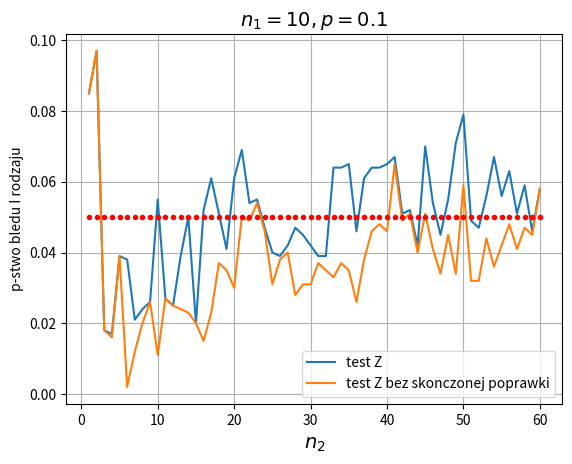

Write the Python code that produced this figure.
# -*- coding: utf-8 -*-
"""
Created on Thu Dec 29 16:22:20 2016

[redacted]
"""

import numpy as np
from math import sqrt, floor
from scipy.stats import norm, hypergeom as hg
import matplotlib.pyplot as plt

def countZ(p1, p2, variance):
    if (variance == 0): # czy mogę tak to robić?
        Z = 0
    elif(variance < 0):
        print("wariancja<0!!")  
    else:
        Z = (p1 - p2) / sqrt(variance)
    return Z
    
counter = 1000 # proby monte carlo
alpha = 0.05

N1 = 100 # cała populacja
M1 = 10 # ilość z daną cechą
n1 = 10 # probka
p1 = M1/N1
population1 = np.append(np.ones(M1), np.zeros(N1-M1))
np.random.shuffle(population1)
    
N2 = 100 # cała populacja
M2 = 10  # ilość z daną cechą
n2 = 60 # probka
p2 = M2/N2
population2 = np.append(np.ones(M2), np.zeros(N2-M2))
np.random.shuffle(population2)

vectorExactSizeZ = np.array([])    
vectorExactSizeZb = np.array([])
    
for n in range(1, n2+1):
    
   # n1=n

    vectorZ = np.array([])
    vectorZb = np.array([])
    exactSizeZ = 0
    exactSizeZb = 0
        
    for i in range(counter):
    
        sample1 = np.random.choice(population1, n1)  
        k1 = np.sum(sample1)    
            
        sample2 = np.random.choice(population2, n)   
        k2 = np.sum(sample2)    

        estp1 = k1/n1
        estp2 = k2/n  
        estp = (n1*estp1 + n*estp2)/(n1 + n)
        
        # test Z ze skończoną poprawką                 
        variance = ((N1 - n1)/(n1*(N1 - 1)) + (N2 - n)/(n*(N2 - 1))) * ((k1 + k2)/(n1 + n)) * (1 - (k1 + k2)/(n1 + n))  
        
        if (variance != 0):
            Z = countZ(estp1, estp2, variance)    
            pvalueZ = 2 * (1 - norm.cdf(abs(Z)))
            if (pvalueZ < alpha):
                exactSizeZ += 1 
        elif (k1/n1 != k2/n):
                exactSizeZ += 1
            
        
        # test Z bez skończonej poprawki
        varianceb = estp*(1 - estp)*(1/n1 + 1/n)  
        
        if (varianceb != 0):
            Zb = countZ(estp1, estp2, varianceb)    
            pvalueZb = 2 * (1 - norm.cdf(abs(Zb)))
            if (pvalueZb < alpha):
                exactSizeZb += 1 
        else:
            if (k1/n1 != k2/n):
                exactSizeZb += 1
                
              
    
    vectorExactSizeZ = np.append(vectorExactSizeZ, exactSizeZ/counter)

    vectorExactSizeZb = np.append(vectorExactSizeZb, exactSizeZb/counter)


vectorX = np.arange(1, n2+1)
vectorAplha = np.tile(alpha, np.size(vectorX))

fig = plt.figure()
plt.plot(vectorX, vectorExactSizeZ)
plt.plot(vectorX, vectorExactSizeZb)
plt.plot(vectorX, vectorAplha, '.r')
#plt.axis([0, n2, 0, 0.1])
plt.grid(True)
plt.xlabel('$n_2$', fontsize=14)
plt.ylabel('p-stwo bledu I rodzaju')
title = "$n_1=" + str(n1) + "," + "p=" + str(p2) + "$"
plt.title(title, fontsize=14)
plt.legend(["test Z", "test Z bez skonczonej poprawki"], loc=4)
